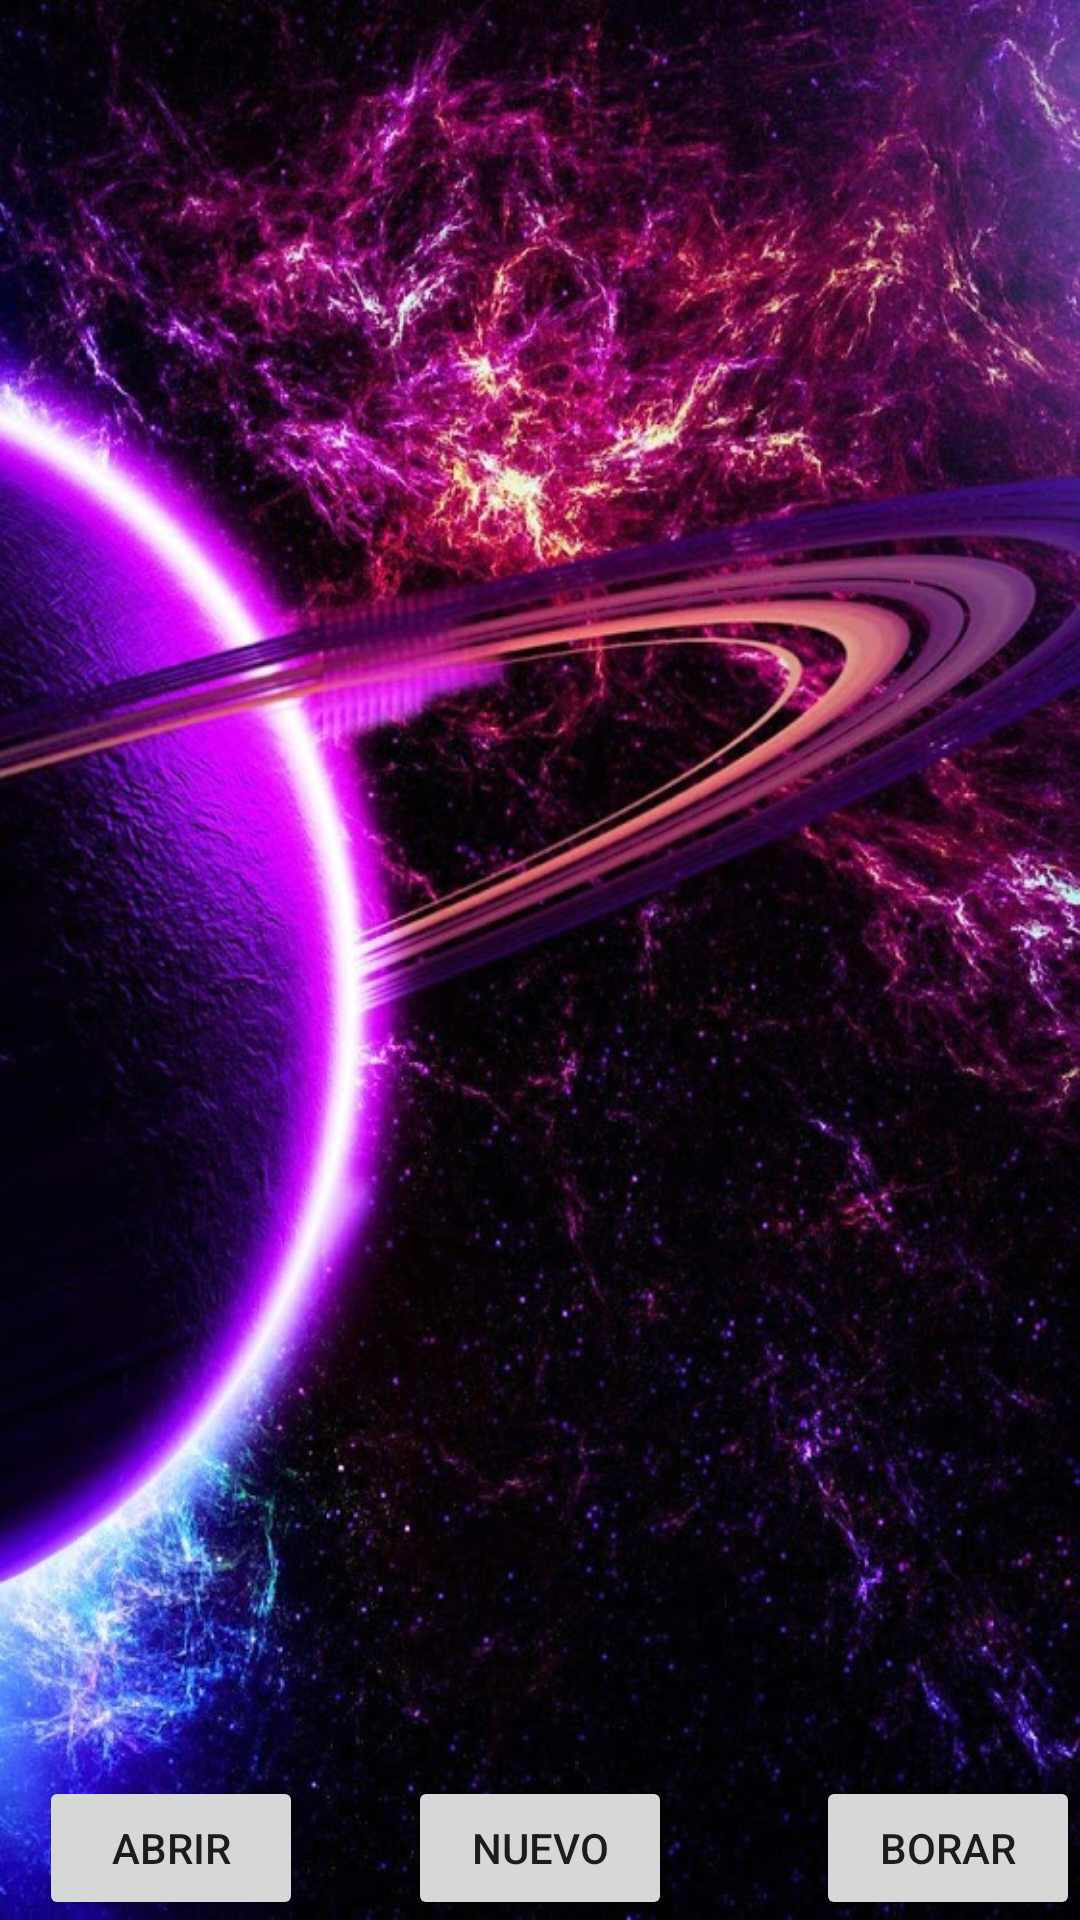

Reconstruct the res/layout file that produces this screen, plus the resources it refers to.
<!-- AndroidManifest.xml: activity theme AppTheme -->
<!-- res/layout/activity_list_view.xml -->
<?xml version="1.0" encoding="utf-8"?>
<RelativeLayout xmlns:android="http://schemas.android.com/apk/res/android"
    xmlns:app="http://schemas.android.com/apk/res-auto"
    xmlns:tools="http://schemas.android.com/tools"
    android:layout_width="match_parent"
    android:layout_height="match_parent"
    tools:context="com.example.usuario.entrega.ListViewActivity"
    android:background="@drawable/principal"
    >

    <ListView
        android:id="@+id/lista1"
        android:layout_width="match_parent"
        android:layout_height="match_parent"
        android:layout_centerHorizontal="true"
        android:layout_centerVertical="true" />

    <Button
        android:id="@+id/bAbrir"
        android:layout_width="wrap_content"
        android:layout_height="wrap_content"
        android:layout_alignParentBottom="true"
        android:layout_alignParentLeft="true"
        android:layout_alignParentStart="true"
        android:layout_marginLeft="13dp"
        android:layout_marginStart="13dp"
        android:text="@string/abrir"
        android:onClick="abrir"/>

    <Button
        android:id="@+id/bNuevo"
        android:layout_width="wrap_content"
        android:layout_height="wrap_content"
        android:layout_alignParentBottom="true"
        android:layout_alignParentRight="true"
        android:layout_marginLeft="13dp"
        android:layout_marginStart="13dp"
        android:text="@string/borrar"
        android:onClick="borrar"/>

    <Button
        android:id="@+id/bBorrar"
        android:layout_width="wrap_content"
        android:layout_height="wrap_content"
        android:layout_alignParentBottom="true"
        android:layout_centerHorizontal="true"
        android:layout_marginLeft="13dp"
        android:layout_marginStart="13dp"
        android:text="@string/nuevo"
        android:onClick="nuevo"/>


</RelativeLayout>
<!-- resources referenced by this layout -->
<resources>
  <!-- drawable principal: jpg bitmap (drawable, 167352 bytes) -->
  <string name="abrir">Abrir</string>
  <string name="borrar">Borar</string>
  <string name="nuevo">Nuevo</string>
  <style name="AppTheme" parent="Theme.AppCompat.DayNight.DarkActionBar">
          
          <item name="colorPrimary">@color/colorPrimary</item>
          <item name="colorPrimaryDark">@color/colorPrimaryDark</item>
          <item name="colorAccent">@color/colorAccent</item>
      </style>
  <color name="colorPrimary">#000000</color>
  <color name="colorPrimaryDark">#af000000</color>
  <color name="colorAccent">#ffffff</color>
</resources>
